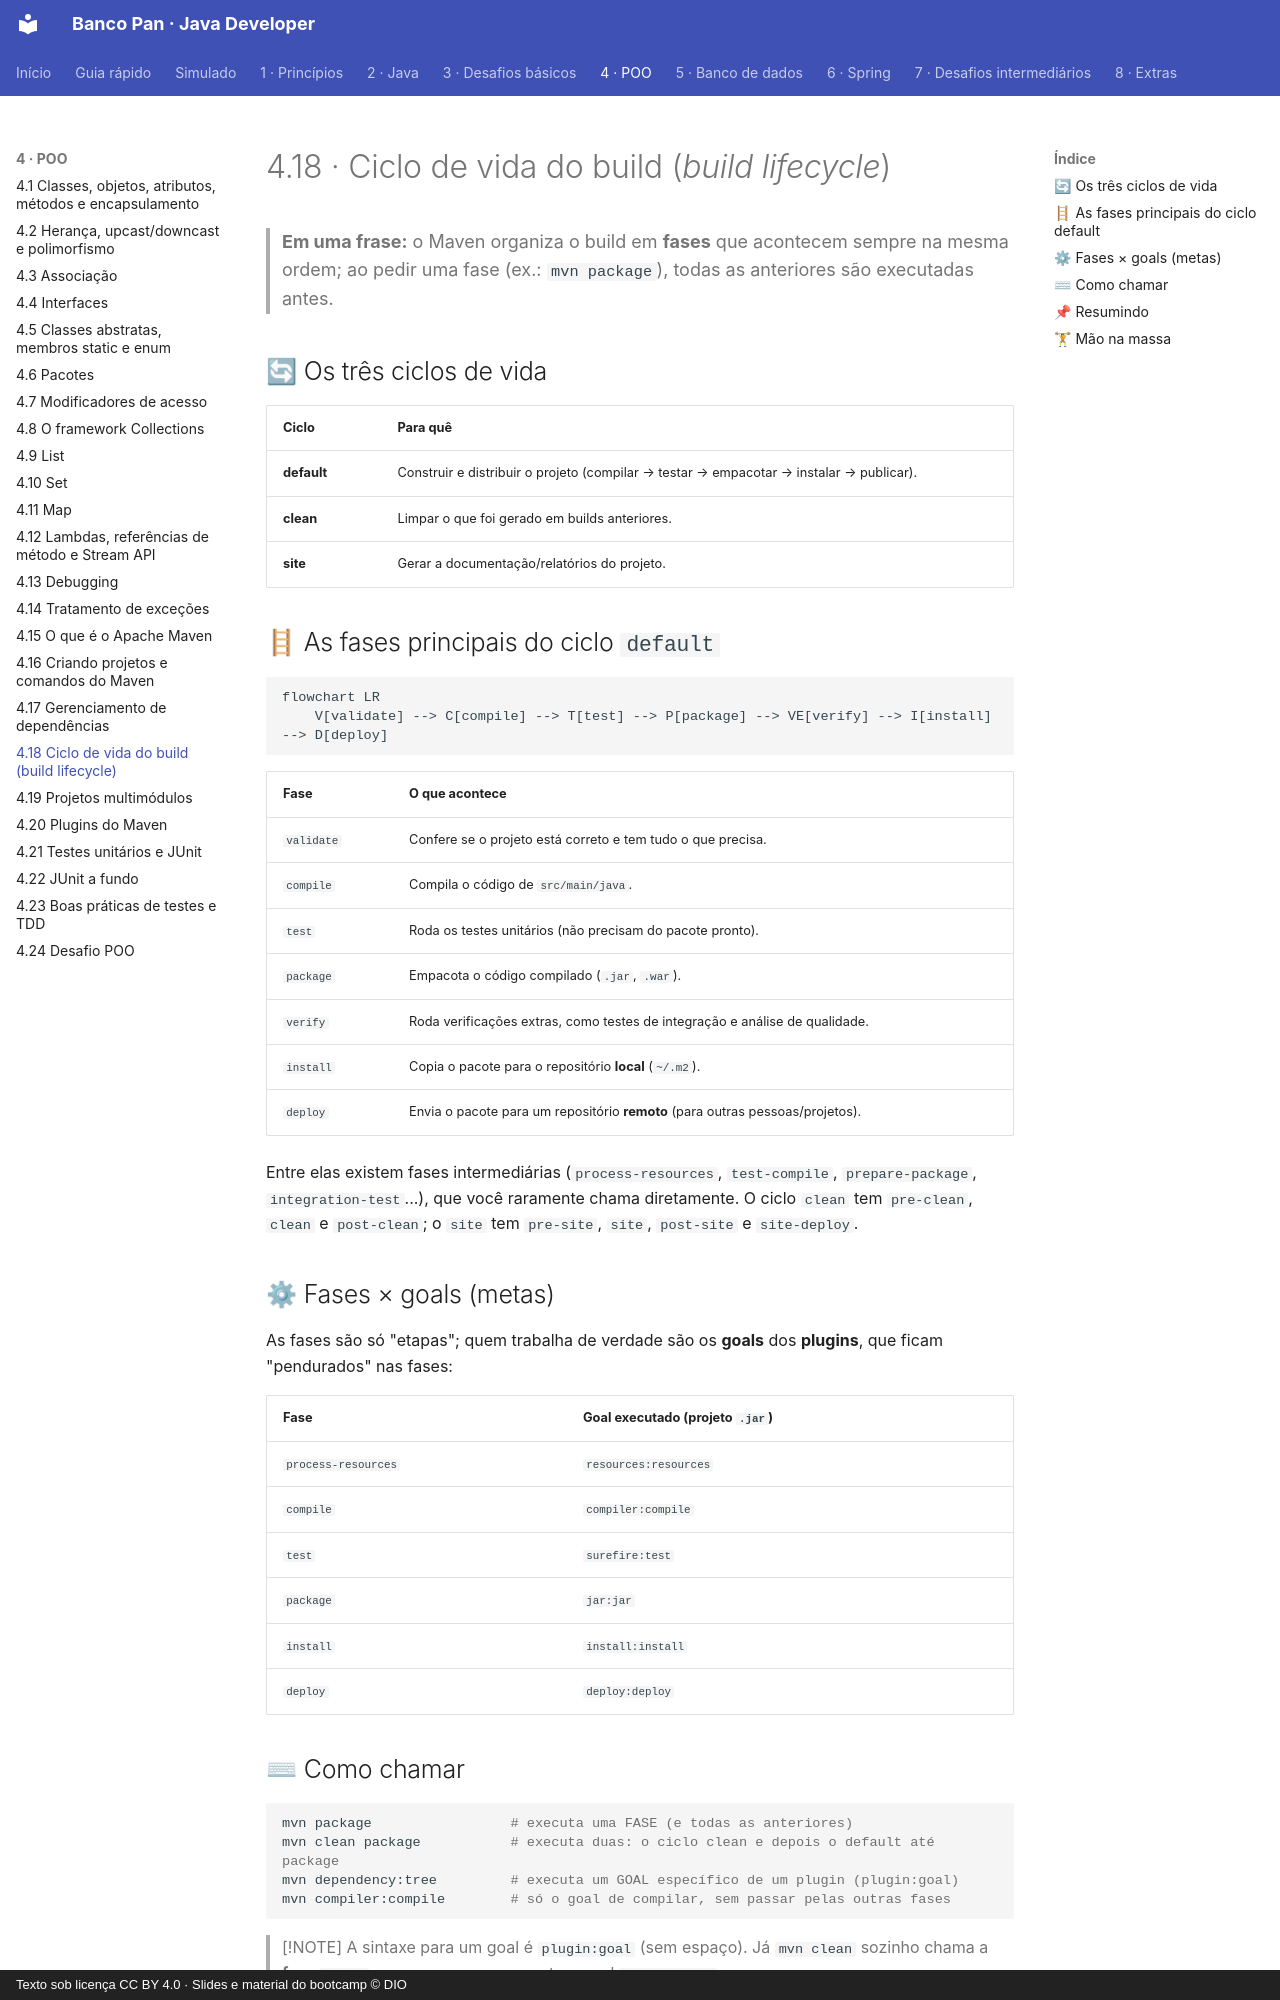

repository: Joshpcbrrj/Dio-Banco_Pan-Java_developer · page: 04-poo/18-maven-ciclo-de-vida/index.html · generator: mkdocs · copyright: Texto sob licença CC BY 4.0 · Slides e material do bootcamp © DIO

# 4.18 · Ciclo de vida do build (*build lifecycle*)

> **Em uma frase:** o Maven organiza o build em **fases** que acontecem sempre na mesma ordem; ao pedir uma fase (ex.: `mvn package`), todas as anteriores são executadas antes.

## 🔄 Os três ciclos de vida

| Ciclo | Para quê |
| --- | --- |
| **default** | Construir e distribuir o projeto (compilar → testar → empacotar → instalar → publicar). |
| **clean** | Limpar o que foi gerado em builds anteriores. |
| **site** | Gerar a documentação/relatórios do projeto. |

## 🪜 As fases principais do ciclo `default`

```mermaid
flowchart LR
    V[validate] --> C[compile] --> T[test] --> P[package] --> VE[verify] --> I[install] --> D[deploy]
```

| Fase | O que acontece |
| --- | --- |
| `validate` | Confere se o projeto está correto e tem tudo o que precisa. |
| `compile` | Compila o código de `src/main/java`. |
| `test` | Roda os testes unitários (não precisam do pacote pronto). |
| `package` | Empacota o código compilado (`.jar`, `.war`). |
| `verify` | Roda verificações extras, como testes de integração e análise de qualidade. |
| `install` | Copia o pacote para o repositório **local** (`~/.m2`). |
| `deploy` | Envia o pacote para um repositório **remoto** (para outras pessoas/projetos). |

Entre elas existem fases intermediárias (`process-resources`, `test-compile`, `prepare-package`, `integration-test`...), que você raramente chama diretamente. O ciclo `clean` tem `pre-clean`, `clean` e `post-clean`; o `site` tem `pre-site`, `site`, `post-site` e `site-deploy`.

## ⚙ Fases × goals (metas)

As fases são só "etapas"; quem trabalha de verdade são os **goals** dos **plugins**, que ficam "pendurados" nas fases:

| Fase | Goal executado (projeto `.jar`) |
| --- | --- |
| `process-resources` | `resources:resources` |
| `compile` | `compiler:compile` |
| `test` | `surefire:test` |
| `package` | `jar:jar` |
| `install` | `install:install` |
| `deploy` | `deploy:deploy` |

## ⌨ Como chamar

```bash
mvn package                 # executa uma FASE (e todas as anteriores)
mvn clean package           # executa duas: o ciclo clean e depois o default até package
mvn dependency:tree         # executa um GOAL específico de um plugin (plugin:goal)
mvn compiler:compile        # só o goal de compilar, sem passar pelas outras fases
```

> [!NOTE]
> A sintaxe para um goal é `plugin:goal` (sem espaço). Já `mvn clean` sozinho chama a **fase** `clean`, que por sua vez executa o goal `clean:clean`.
